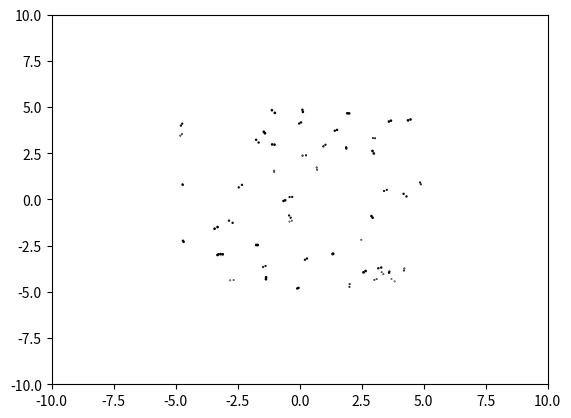

This figure's Python source:
#!/usr/bin/env python3

import matplotlib.pyplot as plt
import matplotlib.animation as animation
import numpy as np

class AnimatedScatter(object):
    """An animated scatter plot using matplotlib.animations.FuncAnimation."""
    def __init__(self, numpoints=50):
        self.numpoints = numpoints
        self.stream = self.data_stream()

        # Setup the figure and axes...
        self.fig, self.ax = plt.subplots()
        # Then setup FuncAnimation.
        self.ani = animation.FuncAnimation(self.fig, self.update, interval=5, 
                                          init_func=self.setup_plot, blit=True)

    def setup_plot(self):
        """Initial drawing of the scatter plot."""
        x, y, s, c = next(self.stream).T
        self.scat = self.ax.scatter(x, y, c=c, s=s, vmin=0, vmax=1,
                                    cmap="jet", edgecolor="k")
        self.ax.axis([-10, 10, -10, 10])
        # For FuncAnimation's sake, we need to return the artist we'll be using
        # Note that it expects a sequence of artists, thus the trailing comma.
        return self.scat,

    def data_stream(self):
        """Generate a random walk (brownian motion). Data is scaled to produce
        a soft "flickering" effect."""
        xy = (np.random.random((self.numpoints, 2))-0.5)*10
        s, c = np.random.random((self.numpoints, 2)).T
        while True:
            xy += 0.3 * (np.random.random((self.numpoints, 2)) - 0.5)
            s += 0.05 * (np.random.random(self.numpoints) - 0.5)
            c += 0.02 * (np.random.random(self.numpoints) - 0.5)
            yield np.c_[xy[:,0], xy[:,1], s, c]

    def update(self, i):
        """Update the scatter plot."""
        data = next(self.stream)
        #print(type(data[:, :2]))
        #print(list(data[:, :2]))
        # Set x and y data...
        self.scat.set_offsets(data[:, :2])
        # Set sizes...
        self.scat.set_sizes(300 * abs(data[:, 2])**1.5 + 100)
        # Set colors..
        self.scat.set_array(data[:, 3])

        # We need to return the updated artist for FuncAnimation to draw..
        # Note that it expects a sequence of artists, thus the trailing comma.
        return self.scat,


if __name__ == '__main__':
    a = AnimatedScatter()
    plt.show()
